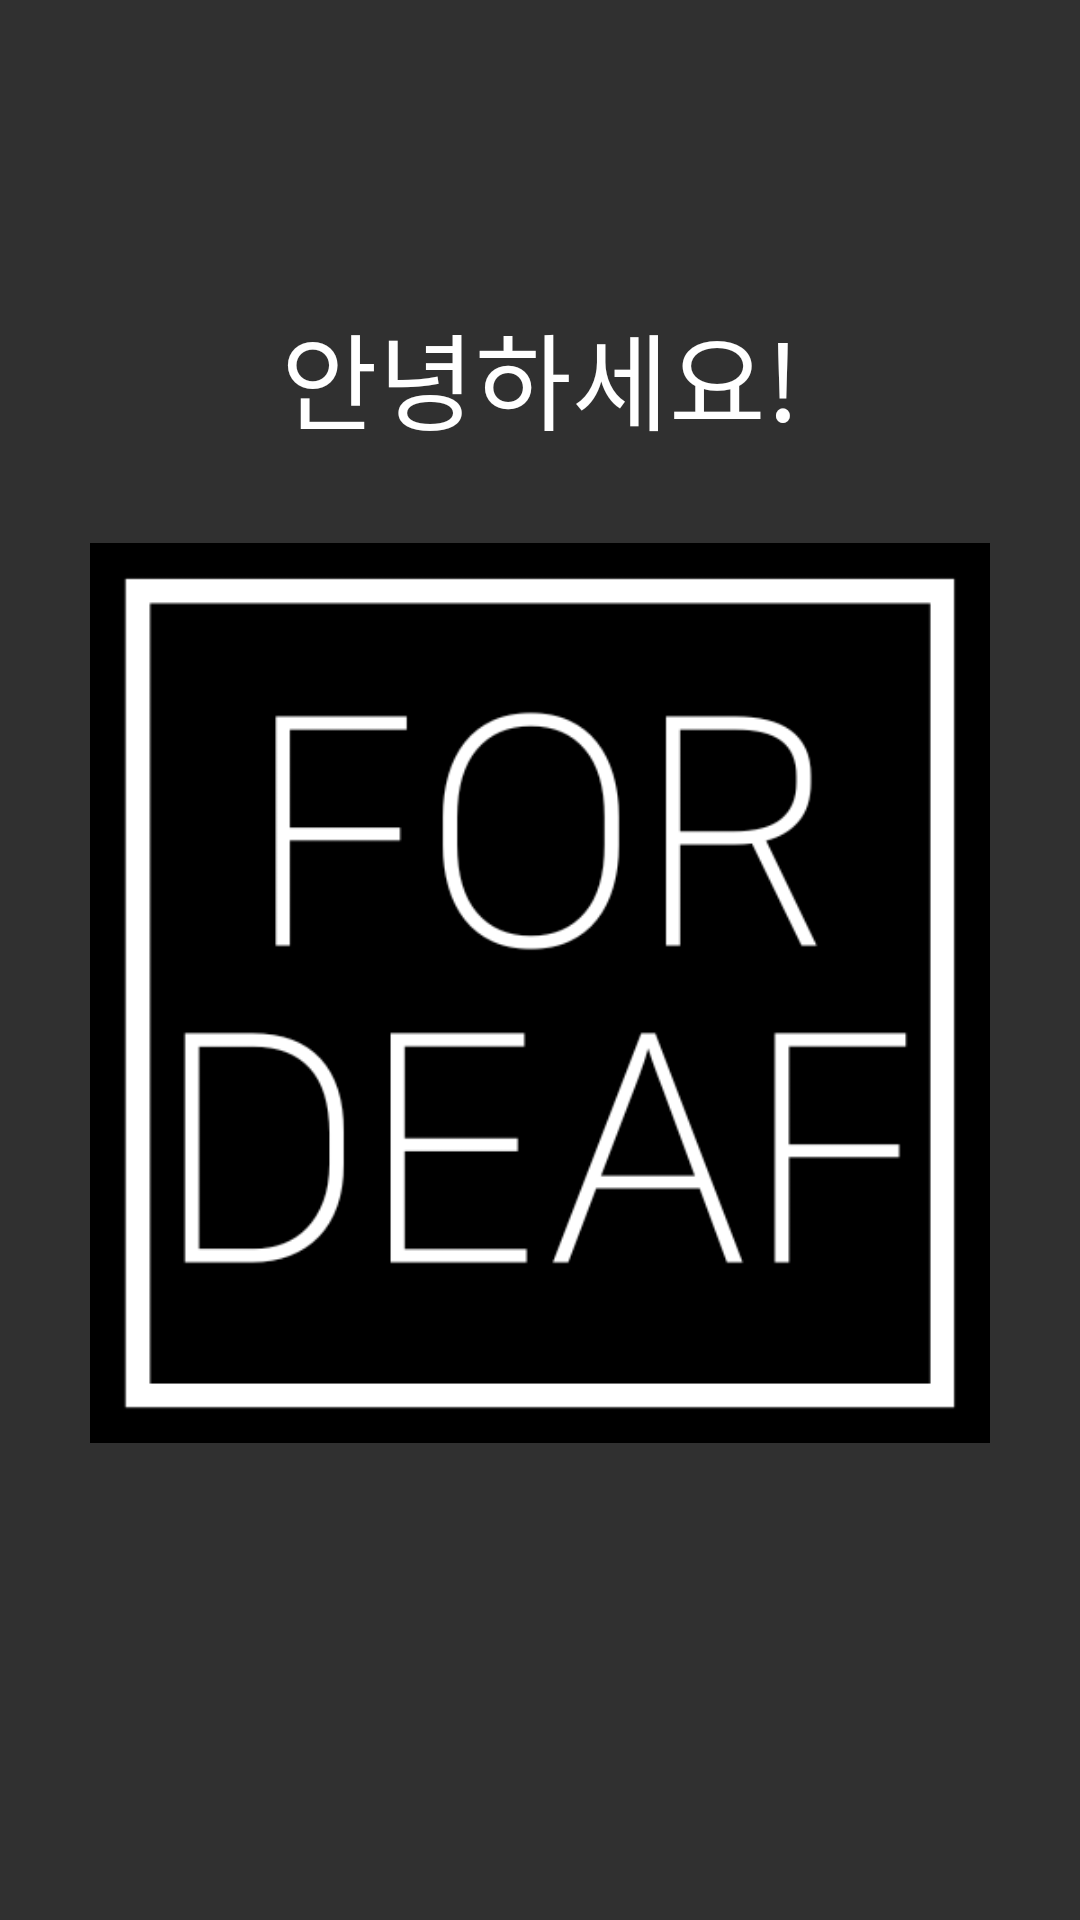

Reconstruct the res/layout file that produces this screen, plus the resources it refers to.
<!-- AndroidManifest.xml: application theme Theme.MyApplication -->
<!-- res/layout/welcom_page_first.xml -->
<?xml version="1.0" encoding="utf-8"?>
<androidx.constraintlayout.widget.ConstraintLayout xmlns:android="http://schemas.android.com/apk/res/android"
    xmlns:app="http://schemas.android.com/apk/res-auto"
    xmlns:tools="http://schemas.android.com/tools"
    android:id="@+id/welcome_page"
    android:layout_width="match_parent"
    android:layout_height="match_parent"
    tools:context=".FirstFragment">

    <TextView
        android:id="@+id/textview_first"
        android:layout_width="wrap_content"
        android:layout_height="wrap_content"
        android:text="안녕하세요!"
        android:textColor="@color/textColor"
        android:textSize="35dp"
        android:layout_marginTop="100dp"
        app:layout_constraintEnd_toEndOf="parent"
        app:layout_constraintStart_toStartOf="parent"
        app:layout_constraintTop_toTopOf="parent" />
    <ImageView
        android:layout_width="300dp"
        android:layout_height="300dp"
        android:layout_marginTop="30dp"
        android:src="@drawable/logo"
        app:layout_constraintEnd_toEndOf="parent"
        app:layout_constraintStart_toStartOf="parent"
        app:layout_constraintTop_toBottomOf="@id/textview_first" ></ImageView>

</androidx.constraintlayout.widget.ConstraintLayout>
<!-- resources referenced by this layout -->
<resources>
  <color name="textColor">#FFFFFFFF</color>
  <!-- drawable logo: png bitmap (drawable, 16706 bytes) -->
  <style name="Theme.MyApplication" parent="Theme.AppCompat">
          
          <item name="colorPrimary">@color/purple_500</item>
          <item name="colorPrimaryVariant">@color/purple_700</item>
          <item name="colorOnPrimary">@color/white</item>
          
          <item name="colorSecondary">@color/teal_200</item>
          <item name="colorSecondaryVariant">@color/teal_700</item>
          <item name="colorOnSecondary">@color/black</item>
          
          <item name="android:statusBarColor" tools:targetApi="l">?attr/colorPrimaryVariant</item>
          
      </style>
  <color name="purple_500">#FF6200EE</color>
  <color name="purple_700">#FF3700B3</color>
  <color name="white">#FFFFFFFF</color>
  <color name="teal_200">#FF03DAC5</color>
  <color name="teal_700">#FF018786</color>
  <color name="black">#FF000000</color>
</resources>
